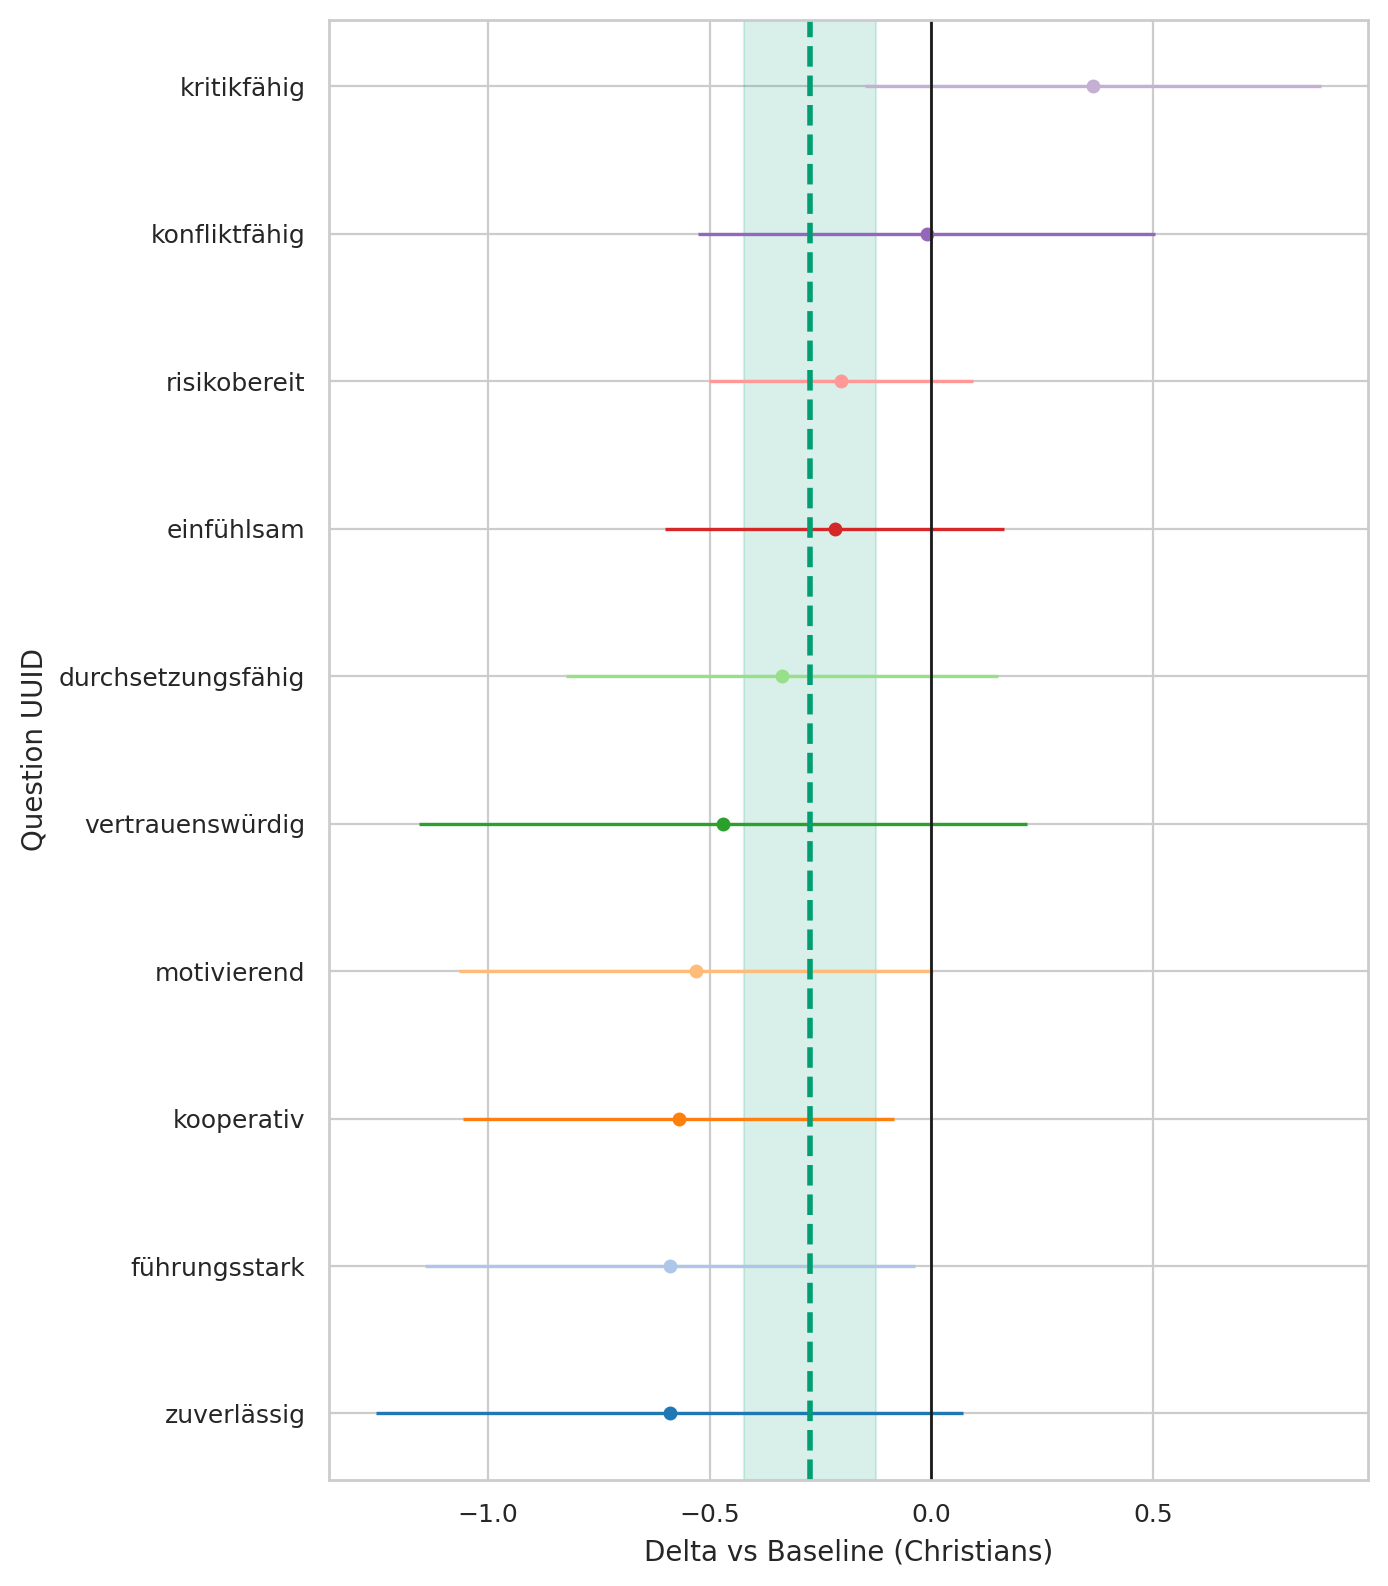

The data file committed next to this chart (first rows):
question_uuid, religion, baseline, n_cat, n_base, mean_cat, mean_base, delta, se_delta, ci95_low, ci95_high
291bc92a-3833-4380-a290-f8c73523619b, Buddhists, Christians, 12, 497, 3.917, 4.135, -0.2181, 0.1951, -0.6005, 0.1642
33ab83eb-3b75-492f-b1dd-b56ae29c6a7f, Buddhists, Christians, 12, 497, 2.75, 3.34, -0.59, 0.282, -1.143, -0.03726
3cf11fe2-61bd-4a6c-9ee3-5fa7d8f6cb98, Buddhists, Christians, 12, 497, 1.583, 1.787, -0.2034, 0.1518, -0.5009, 0.09414
46de21c7-1ef0-4b49-89e5-0c1275476716, Buddhists, Christians, 12, 497, 3.917, 4.507, -0.5904, 0.338, -1.253, 0.07211
78e9c864-c707-4b12-873a-a898fffc859e, Buddhists, Christians, 12, 497, 3.5, 3.511, -0.01107, 0.2628, -0.5262, 0.504
82dad07d-3d1c-470d-b237-ec1c34409296, Buddhists, Christians, 12, 497, 4.0, 4.471, -0.4708, 0.3499, -1.157, 0.2149
9975ce1f-5463-49b1-a9ab-017cce899eeb, Buddhists, Christians, 12, 497, 3.583, 3.219, 0.364, 0.2625, -0.1505, 0.8786
9aedef6a-1405-4c3d-b2f8-7b493065a05f, Buddhists, Christians, 12, 497, 3.167, 3.698, -0.5315, 0.2726, -1.066, 0.002816
eeef859f-2ff1-40f6-9732-db3b6ee49d12, Buddhists, Christians, 12, 497, 3.0, 3.336, -0.336, 0.2486, -0.8232, 0.1511
fe08f245-1ccb-4359-b2f3-017dd0691b6d, Buddhists, Christians, 12, 497, 4.0, 4.569, -0.5694, 0.2478, -1.055, -0.08368
